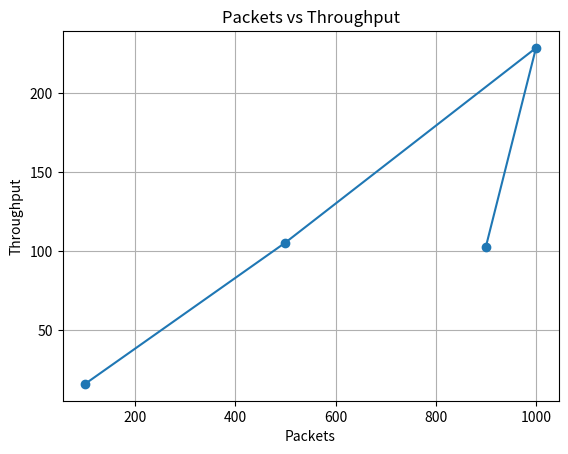

Python code for this plot:
# packets_vs_throughput.py
import matplotlib.pyplot as plt

packets = [100,500,1000,900]
throughput = [16.09,105.55,228.68,102.91]

plt.plot(packets,throughput,marker='o')
plt.xlabel("Packets")
plt.ylabel("Throughput")
plt.title("Packets vs Throughput")
plt.grid()
plt.savefig("packets_vs_throughput.png")
plt.show()
